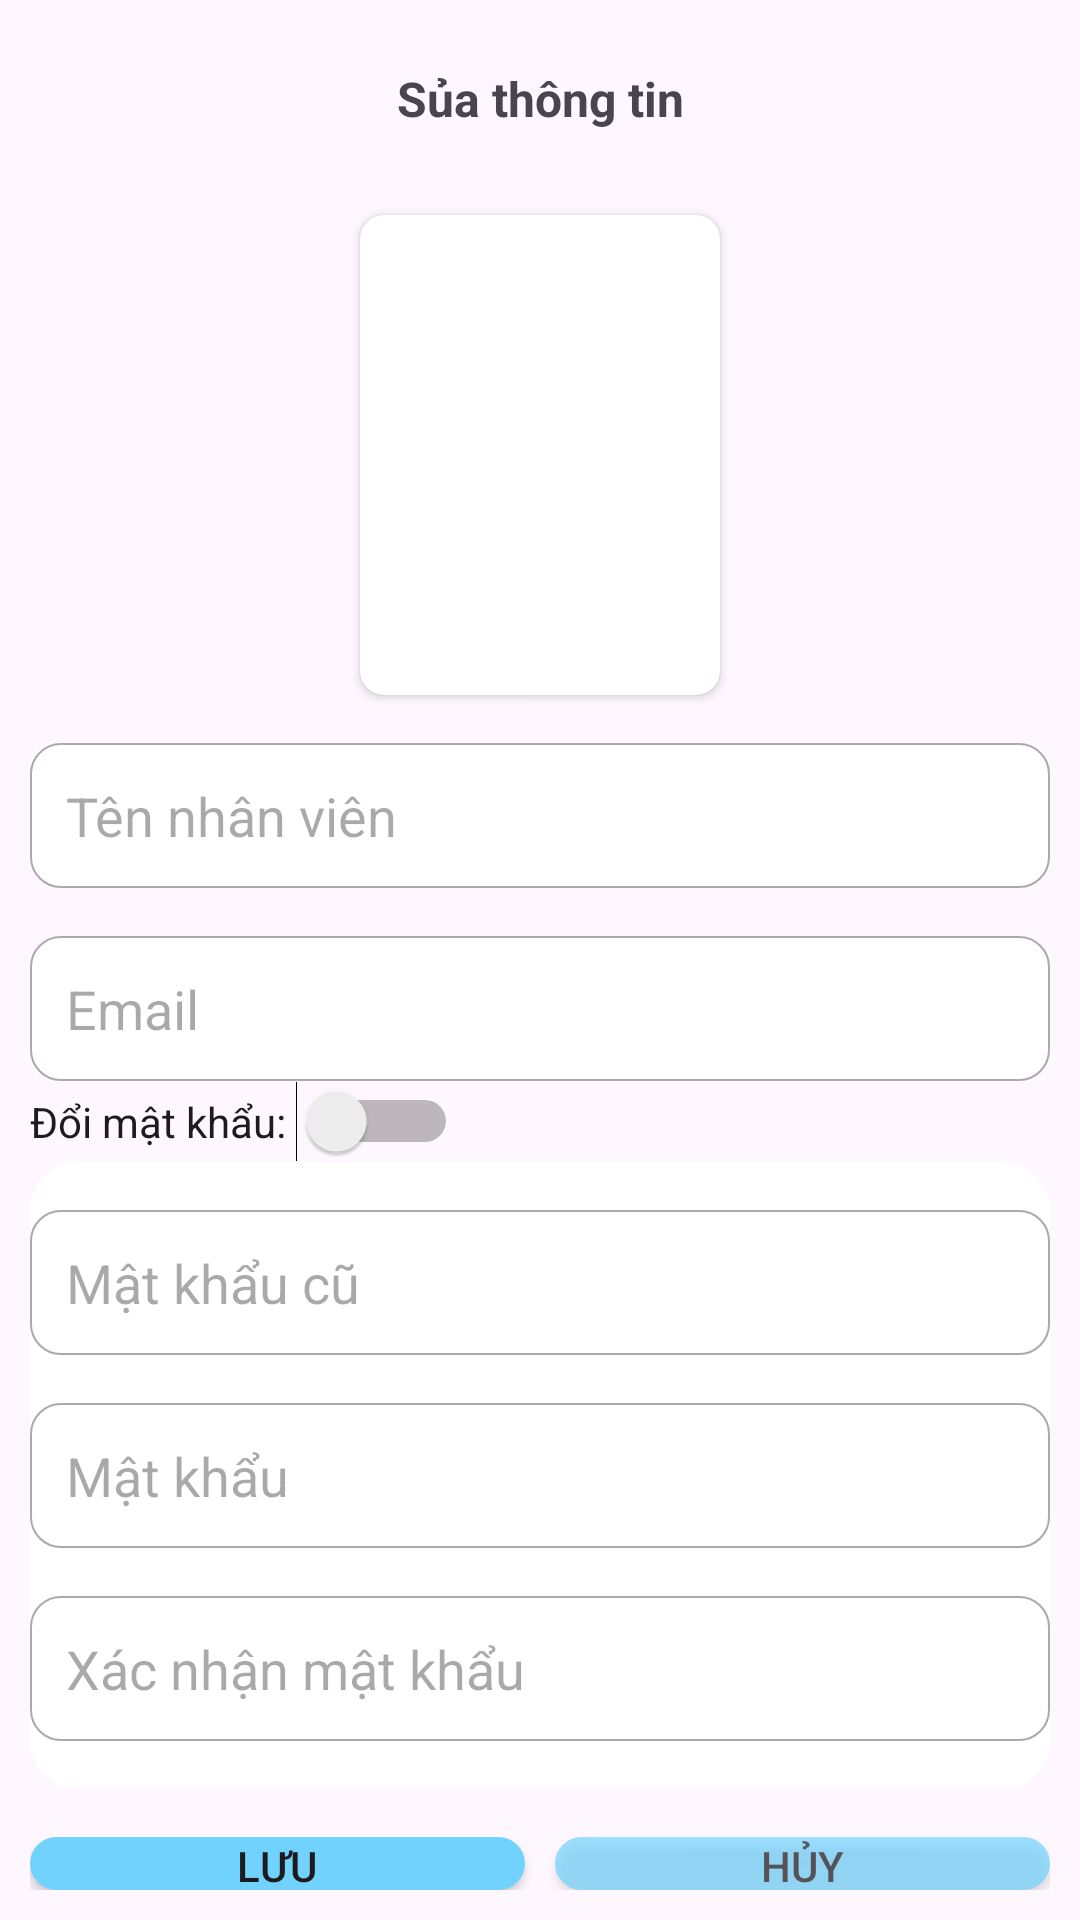

Layout XML and referenced resources for this Android screen:
<!-- AndroidManifest.xml: application theme Theme.OurDuan1Nhom8 -->
<!-- res/layout/fragment_sua_thong_tin_tai_khoan.xml -->
<?xml version="1.0" encoding="utf-8"?>
<LinearLayout xmlns:android="http://schemas.android.com/apk/res/android"
    xmlns:tools="http://schemas.android.com/tools"
    android:layout_width="match_parent"
    android:layout_height="match_parent"
    android:orientation="vertical"
    android:gravity="center|top"
    xmlns:app="http://schemas.android.com/apk/res-auto"
    tools:context=".fragment.SuaThongTinTaiKhoanFragment">

    <LinearLayout
        android:layout_width="match_parent"
        android:layout_height="wrap_content"
        android:layout_margin="5dp"
        android:padding="5dp"
        android:orientation="vertical">

        <TextView
            android:layout_width="match_parent"
            android:layout_height="wrap_content"
            android:paddingTop="12dp"
            android:paddingBottom="12dp"
            android:text="Sủa thông tin"
            android:gravity="center"
            android:textStyle="bold"
            android:textSize="16sp"
            android:id="@+id/txtTenNVSuaThongTin"/>

        <androidx.cardview.widget.CardView
            android:id="@+id/cardViewSuaThongTin"
            android:layout_width="120dp"
            android:layout_height="160dp"
            android:layout_gravity="center"
            android:layout_marginTop="16dp"
            app:cardCornerRadius="8dp">

            <ImageView
                android:layout_width="match_parent"
                android:layout_height="match_parent"
                android:scaleType="centerCrop"
                android:adjustViewBounds="true"
                android:id="@+id/ivAnhNVSuaThongTin"/>
        </androidx.cardview.widget.CardView>

        <EditText
            android:layout_width="match_parent"
            android:layout_height="wrap_content"
            android:background="@drawable/bg_white_cn_10_border_gray"
            android:padding="12dp"
            android:inputType="text"
            android:layout_marginTop="16dp"
            android:hint="Tên nhân viên"
            android:id="@+id/edtTenNVSuaThongTin"/>


        <EditText
            android:layout_width="match_parent"
            android:layout_height="wrap_content"
            android:background="@drawable/bg_white_cn_10_border_gray"
            android:padding="12dp"
            android:inputType="text"
            android:layout_marginTop="16dp"
            android:hint="Email"
            android:id="@+id/edtEmailNVSuaThongTin"/>

        <Switch
            android:layout_width="wrap_content"
            android:layout_height="wrap_content"
            android:text="Đổi mật khẩu: "
            android:id="@+id/switchDoiMatKhau"/>

        <LinearLayout
            android:layout_width="match_parent"
            android:layout_height="wrap_content"
            android:background="@drawable/bg_white_cn_16"
            android:id="@+id/layoutDoiMatKhau"
            android:orientation="vertical">

            <EditText
                android:layout_width="match_parent"
                android:layout_height="wrap_content"
                android:background="@drawable/bg_white_cn_10_border_gray"
                android:padding="12dp"
                android:inputType="textPassword"
                android:layout_marginTop="16dp"
                android:hint="Mật khẩu cũ"
                android:id="@+id/edtMatKhauCuSuaThongTin"/>

            <EditText
                android:layout_width="match_parent"
                android:layout_height="wrap_content"
                android:background="@drawable/bg_white_cn_10_border_gray"
                android:padding="12dp"
                android:inputType="textPassword"
                android:layout_marginTop="16dp"
                android:hint="Mật khẩu"
                android:id="@+id/edtMatKhauSuaThongTin"/>

            <EditText
                android:layout_width="match_parent"
                android:layout_height="wrap_content"
                android:background="@drawable/bg_white_cn_10_border_gray"
                android:padding="12dp"
                android:inputType="textPassword"
                android:layout_marginTop="16dp"
                android:layout_marginBottom="16dp"
                android:hint="Xác nhận mật khẩu"
                android:id="@+id/edtXacNhanMatKhauSuaThongTin"/>
        </LinearLayout>

        <LinearLayout
            android:layout_width="match_parent"
            android:layout_height="wrap_content"
            android:layout_marginTop="16dp"
            android:orientation="horizontal">

            <Button
                android:layout_width="0dp"
                android:layout_height="wrap_content"
                android:layout_weight="1"
                android:text="Lưu"
                android:layout_marginEnd="10dp"
                android:textSize="14sp"
                android:background="@drawable/bg_btn_cn_10"
                android:id="@+id/btnLuuNhanVienSuaThongTin"/>

            <Button
                android:layout_width="0dp"
                android:layout_height="wrap_content"
                android:layout_weight="1"
                android:text="Hủy"
                android:alpha="0.7"
                android:textSize="14sp"
                android:backgroundTint="@color/mau_chu_dao"
                android:background="@drawable/bg_btn_cn_10"
                android:id="@+id/btnHuyLuuNhanVienSuaThongTin"/>

        </LinearLayout>
    </LinearLayout>

</LinearLayout>
<!-- resources referenced by this layout -->
<resources>
  <color name="mau_chu_dao">#71D3FD</color>
  <!-- drawable bg_btn_cn_10 (drawable) -->
  <?xml version="1.0" encoding="utf-8"?>
  <shape xmlns:android="http://schemas.android.com/apk/res/android">
      <solid
          android:color="@color/mau_chu_dao"/>
      <corners android:radius="10dp"/>
  </shape>
  <!-- drawable bg_white_cn_10_border_gray (drawable) -->
  <?xml version="1.0" encoding="utf-8"?>
  <shape xmlns:android="http://schemas.android.com/apk/res/android">
      <solid
          android:color="@android:color/white"/>
      <corners android:radius="10dp"/>
      <stroke android:width="0.5dp"
          android:color="@android:color/darker_gray"/>
  </shape>
  <!-- drawable bg_white_cn_16 (drawable) -->
  <?xml version="1.0" encoding="utf-8"?>
  <shape xmlns:android="http://schemas.android.com/apk/res/android">
      <solid
          android:color="@color/white"/>
      <corners android:radius="16dp"/>
  </shape>
  <style name="Theme.OurDuan1Nhom8" parent="Base.Theme.OurDuan1Nhom8" />
  <color name="white">#FFFFFFFF</color>
  <style name="Base.Theme.OurDuan1Nhom8" parent="Theme.Material3.DayNight.NoActionBar">
          
          
      </style>
</resources>
